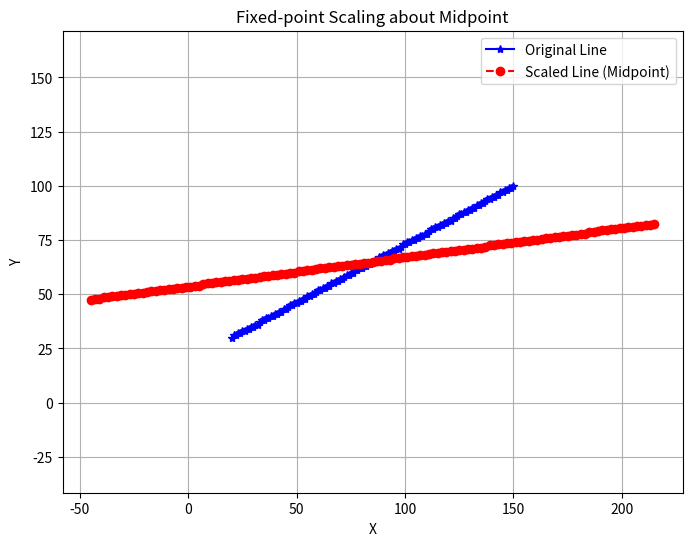

Here is the Python script that generated this plot:
import numpy as np
import matplotlib.pyplot as plt

def bresenham_line(x0, y0, x1, y1):
    xes, yes = [], []
    dx = abs(x1 - x0)
    dy = abs(y1 - y0)
    sx = 1 if x1 >= x0 else -1
    sy = 1 if y1 >= y0 else -1
    x, y = x0, y0

    if dx >= dy:
        p = 2 * dy - dx
        for _ in range(dx + 1):
            xes.append(x)
            yes.append(y)
            x += sx
            if p >= 0:
                y += sy
                p += 2 * dy - 2 * dx
            else:
                p += 2 * dy
    else:
        p = 2 * dx - dy
        for _ in range(dy + 1):
            xes.append(x)
            yes.append(y)
            y += sy
            if p >= 0:
                x += sx
                p += 2 * dx - 2 * dy
            else:
                p += 2 * dx

    return np.array(xes), np.array(yes)

def apply_2d_transformation(x_coords, y_coords, transformation_matrix):
    points = np.vstack([x_coords, y_coords, np.ones_like(x_coords)])
    transformed_points = transformation_matrix @ points
    return transformed_points[0], transformed_points[1]

def fixed_point_scaling_midpoint(x0, y0, x1, y1):
    x_orig, y_orig = bresenham_line(x0, y0, x1, y1)

    # Midpoint
    xm, ym = (x0 + x1)/2, (y0 + y1)/2
    scaling_matrix = np.array([
        [2, 0, 0],
        [0, 0.5, 0],
        [0, 0, 1]
    ])
    T_to_origin = np.array([
        [1, 0, -xm],
        [0, 1, -ym],
        [0, 0, 1]
    ])
    T_back = np.array([
        [1, 0, xm],
        [0, 1, ym],
        [0, 0, 1]
    ])

    composite_matrix = T_back @ scaling_matrix @ T_to_origin
    x_transformed, y_transformed = apply_2d_transformation(x_orig, y_orig, composite_matrix)

    plt.figure(figsize=(8,6))
    plt.plot(x_orig, y_orig, marker='*', color='blue', linestyle='-', label='Original Line')
    plt.plot(x_transformed, y_transformed, marker='o', color='red', linestyle='--', label='Scaled Line (Midpoint)')
    plt.title("Fixed-point Scaling about Midpoint")
    plt.xlabel("X")
    plt.ylabel("Y")
    plt.legend()
    plt.grid(True)
    plt.axis('equal')
    plt.show()

# Hardcoded points
x0, y0 = 20, 30
x1, y1 = 150, 100
fixed_point_scaling_midpoint(x0, y0, x1, y1)